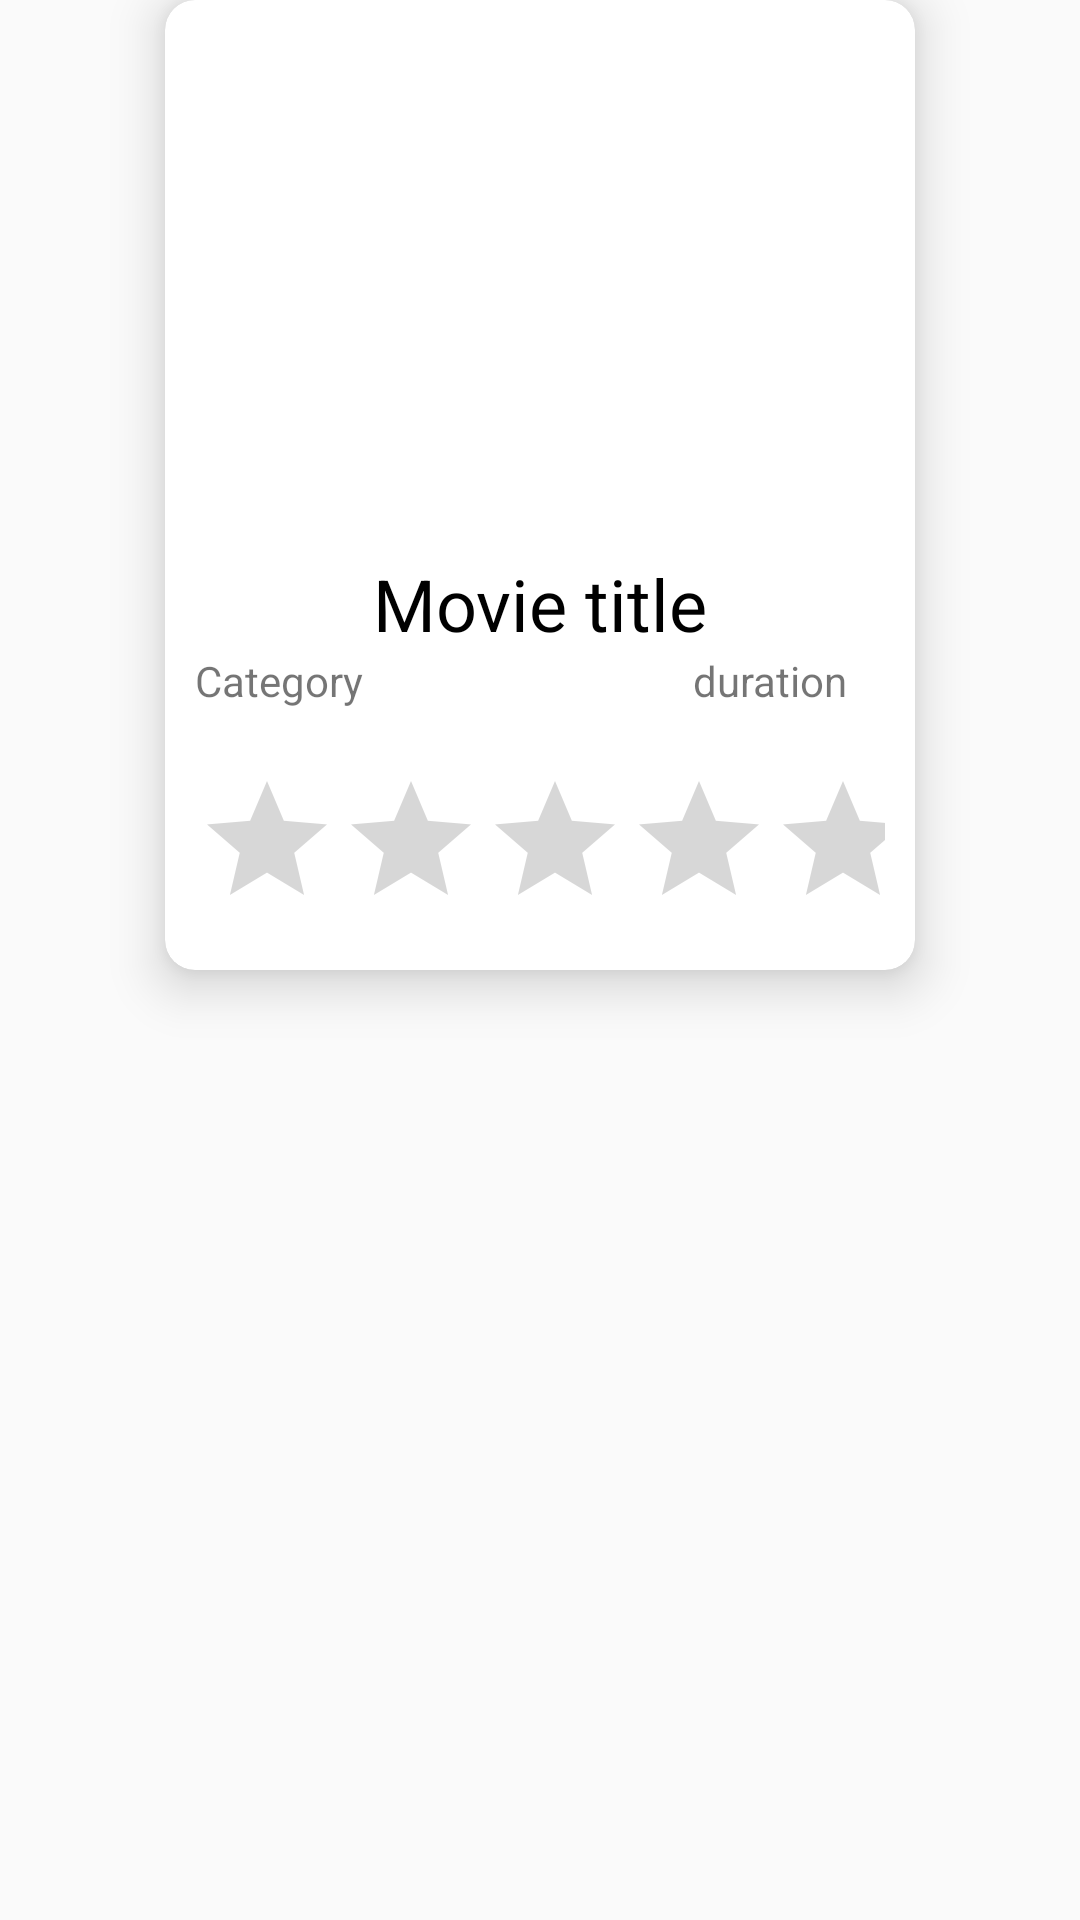

Android layout source for this screen:
<!-- AndroidManifest.xml: application theme Theme.TMDB -->
<!-- res/layout/movie_list_item.xml -->
<?xml version="1.0" encoding="utf-8"?>
<LinearLayout xmlns:android="http://schemas.android.com/apk/res/android"
    xmlns:app="http://schemas.android.com/apk/res-auto"
    xmlns:tools="http://schemas.android.com/tools"
    android:layout_width="match_parent"
    android:layout_height="wrap_content"
    android:orientation="vertical">

    <androidx.cardview.widget.CardView
        android:id="@+id/card_view"
        android:layout_width="250dp"
        android:layout_height="wrap_content"
        app:cardCornerRadius="10dp"
        android:layout_gravity="center"
        app:cardElevation="10dp"
        android:padding="2dp"
        >
        <LinearLayout
            android:layout_width="match_parent"
            android:layout_height="wrap_content"
            android:orientation="vertical"
            >
            <ImageView
                android:layout_width="match_parent"
                android:layout_height="175dp"
                android:scaleType="centerCrop"
                android:id="@+id/movieImage"
                app:srcCompat="@drawable/ic_launcher_background"
                />
<LinearLayout
    android:layout_width="match_parent"
    android:layout_height="wrap_content"
    android:orientation="vertical"
    android:padding="10dp"
    >
<TextView
    android:layout_width="match_parent"
    android:layout_height="wrap_content"
    android:textSize="24sp"
    android:textColor="#000000"
    android:id="@+id/movie_title"
    android:text="Movie title"
    android:gravity="center"

    />
    <LinearLayout
        android:layout_width="match_parent"
        android:layout_height="wrap_content"
        android:orientation="horizontal"
        android:weightSum="100"
        >

        <TextView
            android:id="@+id/movie_category"
            android:layout_width="wrap_content"
            android:layout_height="wrap_content"
            android:layout_weight="90"
            android:gravity="start"
            android:text="Category"
            android:textSize="14dp"

            tools:ignore="TextSizeCheck" />

        <TextView
            android:id="@+id/movie_duration"
            android:layout_width="wrap_content"
            android:layout_height="wrap_content"
            android:layout_gravity="center"
            android:layout_weight="10"
            android:text="duration"
            android:textSize="14dp"
            tools:ignore="TextSizeCheck" />

    </LinearLayout>

</LinearLayout>

            <RatingBar
                android:id="@+id/rating_bar"
                android:layout_width="match_parent"
                android:layout_height="wrap_content"
                android:numStars="5"
                android:layout_margin="10dp"
                tools:ignore="SpeakableTextPresentCheck" />
        </LinearLayout>
    </androidx.cardview.widget.CardView>
</LinearLayout>
<!-- resources referenced by this layout -->
<resources>
  <style name="Theme.TMDB" parent="Theme.AppCompat.Light.NoActionBar">
          
          <item name="colorPrimary">@color/colorPrimary</item>
          <item name="colorPrimaryDark">@color/colorPrimaryDark</item>
          <item name="colorAccent">@color/colorAccent</item>
  
      </style>
  <color name="colorPrimary">#455cde</color>
  <color name="colorPrimaryDark">#403d3d</color>
  <color name="colorAccent">#c2bdbf</color>
</resources>
